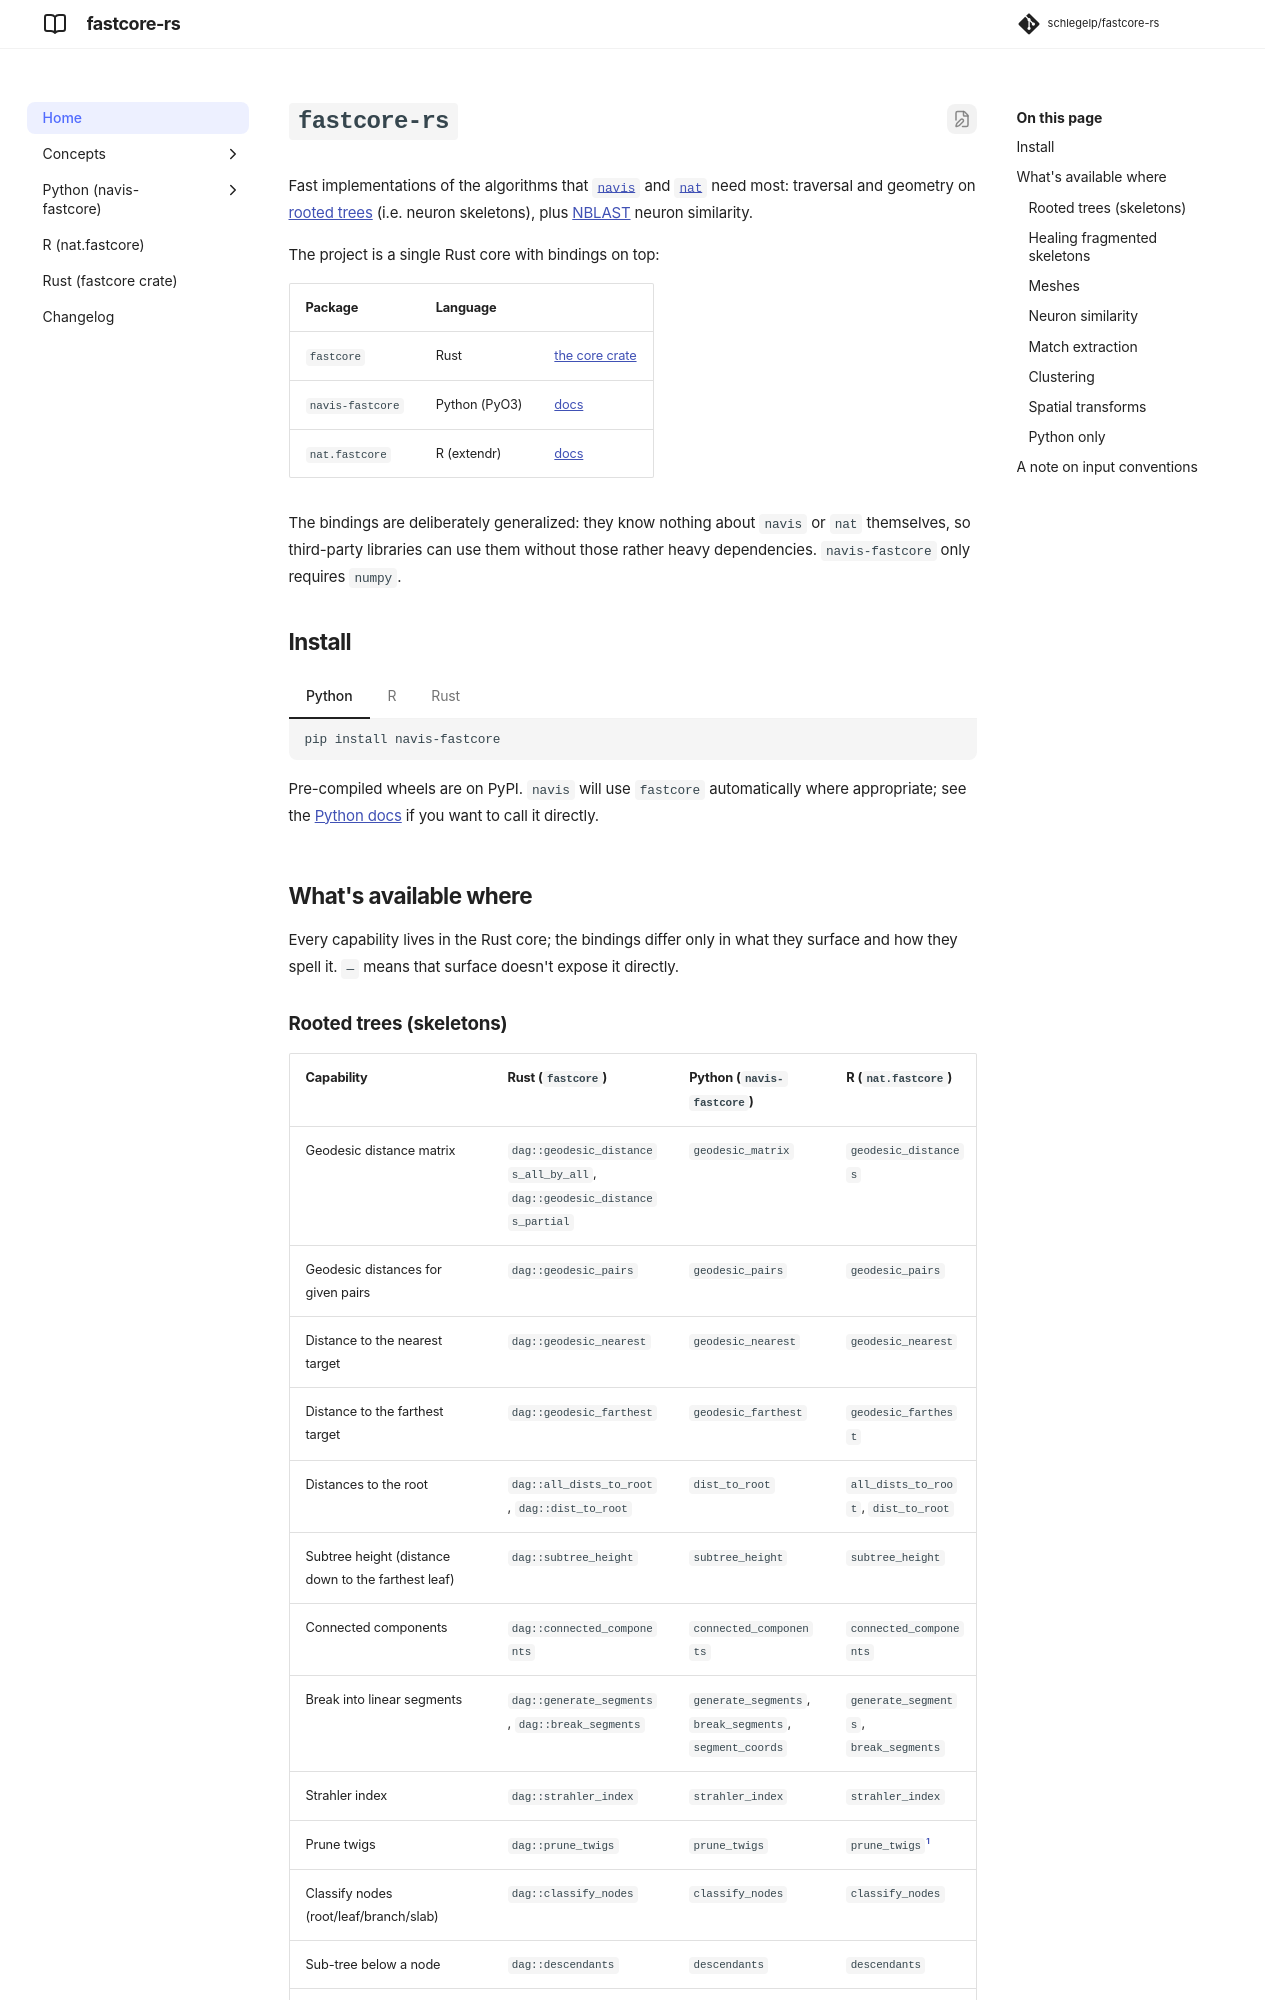

repository: schlegelp/fastcore-rs · page: index.html · generator: mkdocs

# `fastcore-rs`

Fast implementations of the algorithms that [`navis`](https://github.com/navis-org/navis)
and [`nat`](https://natverse.org/) need most: traversal and geometry on
[rooted trees](concepts/trees.md) (i.e. neuron skeletons), plus
[NBLAST](concepts/nblast.md) neuron similarity.

The project is a single Rust core with bindings on top:

| Package | Language | |
|---|---|---|
| `fastcore` | Rust | [the core crate](rust/index.md) |
| `navis-fastcore` | Python (PyO3) | [docs](python/index.md) |
| `nat.fastcore` | R (extendr) | [docs](r/index.md) |

The bindings are deliberately generalized: they know nothing about `navis` or
`nat` themselves, so third-party libraries can use them without those rather
heavy dependencies. `navis-fastcore` only requires `numpy`.

## Install

=== "Python"

    ```bash
    pip install navis-fastcore
    ```

    Pre-compiled wheels are on PyPI. `navis` will use `fastcore` automatically
    where appropriate; see the [Python docs](python/index.md) if you want to call
    it directly.

=== "R"

    ```r
    install.packages(
      "nat.fastcore",
      repos = c("https://schlegelp.r-universe.dev", "https://cloud.r-project.org")
    )
    ```

    Pre-compiled binaries for Windows and macOS come from R-universe, so no Rust
    toolchain is needed. On Linux this builds from source. See the
    [R docs](r/index.md).

=== "Rust"

    ```toml
    [dependencies]
    fastcore = { git = "https://github.com/schlegelp/fastcore-rs" }
    ```

    The crate is not published to crates.io — depend on it via git. See the
    [Rust docs](rust/index.md).

## What's available where

Every capability lives in the Rust core; the bindings differ only in what they
surface and how they spell it. `—` means that surface doesn't expose it directly.
